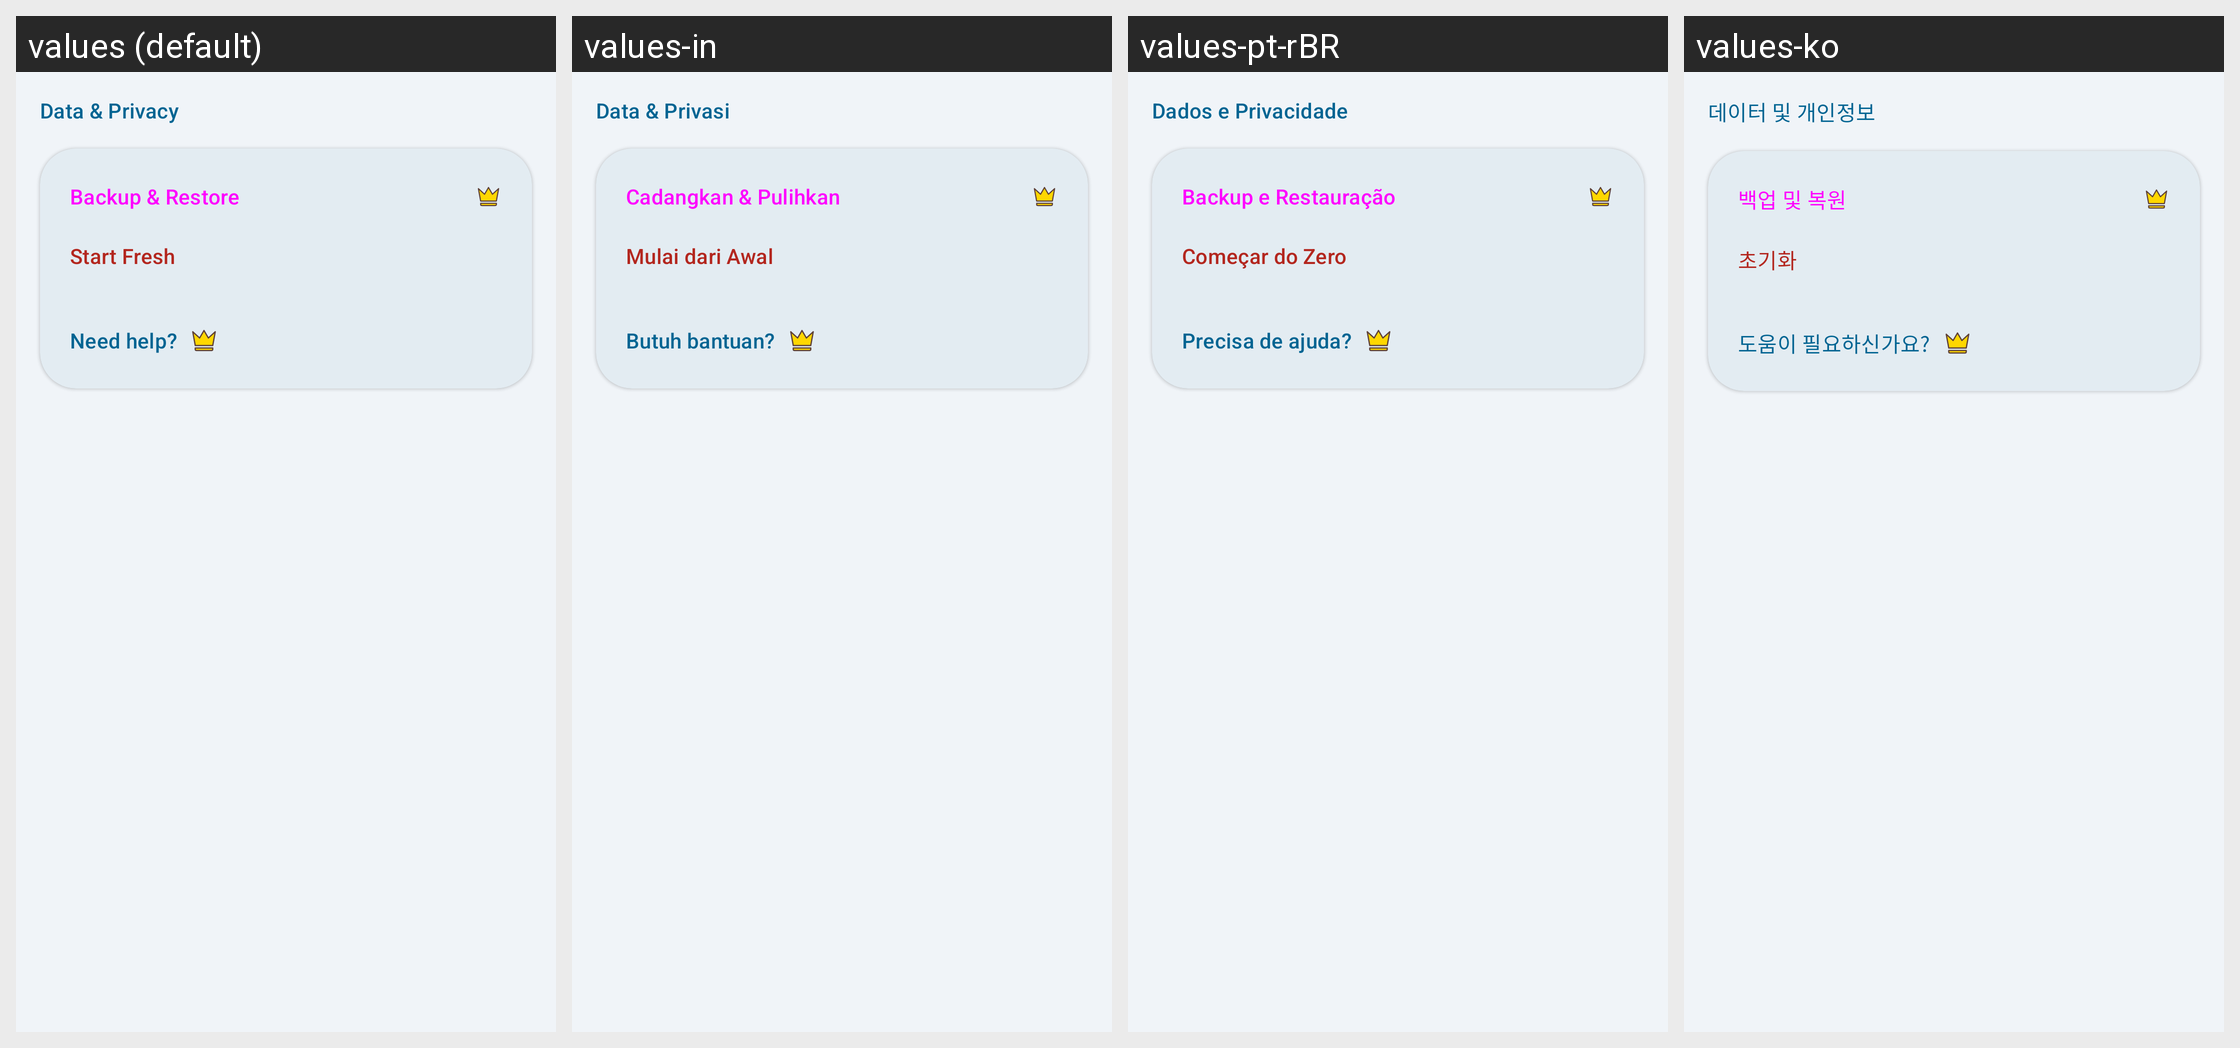

Locale-by-locale string values for the Android screen shown in this grid:
Android screen res/layout/layout_settings_data.xml rendered under 4 locales, left to right: values (default), values-in, values-pt-rBR, values-ko. Device: Nexus 5 (rendered at 1080×1920; each locale shown at half size, 540×960, under a caption strip naming it); theme Theme.MedicationWizard.
Other locales in the repository, not shown: values-ar, values-de, values-es, values-fr, values-he, values-hi, values-iw, values-ja, values-ru.
Strings drawn on this screen, with the default value and each locale's value (text and hints the layout hard-codes, and strings that could not be matched under every locale, appear in the picture but are not listed):

settings_category_data
  values: Data & Privacy
  values-in: Data & Privasi
  values-pt-rBR: Dados e Privacidade
  values-ko: 데이터 및 개인정보

settings_backup_title
  values: Backup & Restore
  values-in: Cadangkan & Pulihkan
  values-pt-rBR: Backup e Restauração
  values-ko: 백업 및 복원

settings_clear_data_title
  values: Start Fresh
  values-in: Mulai dari Awal
  values-pt-rBR: Começar do Zero
  values-ko: 초기화

settings_support_title
  values: Need help?
  values-in: Butuh bantuan?
  values-pt-rBR: Precisa de ajuda?
  values-ko: 도움이 필요하신가요?
